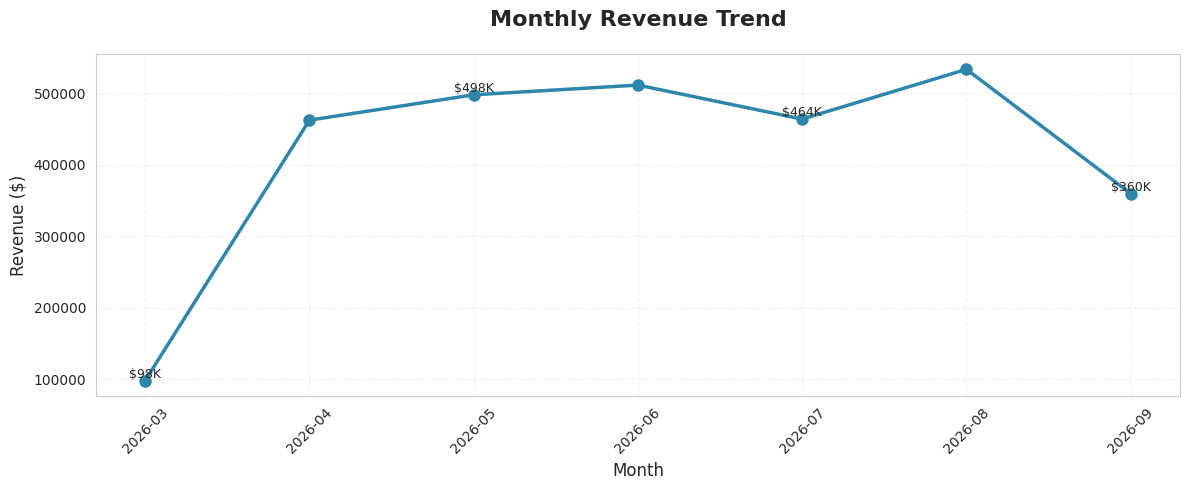
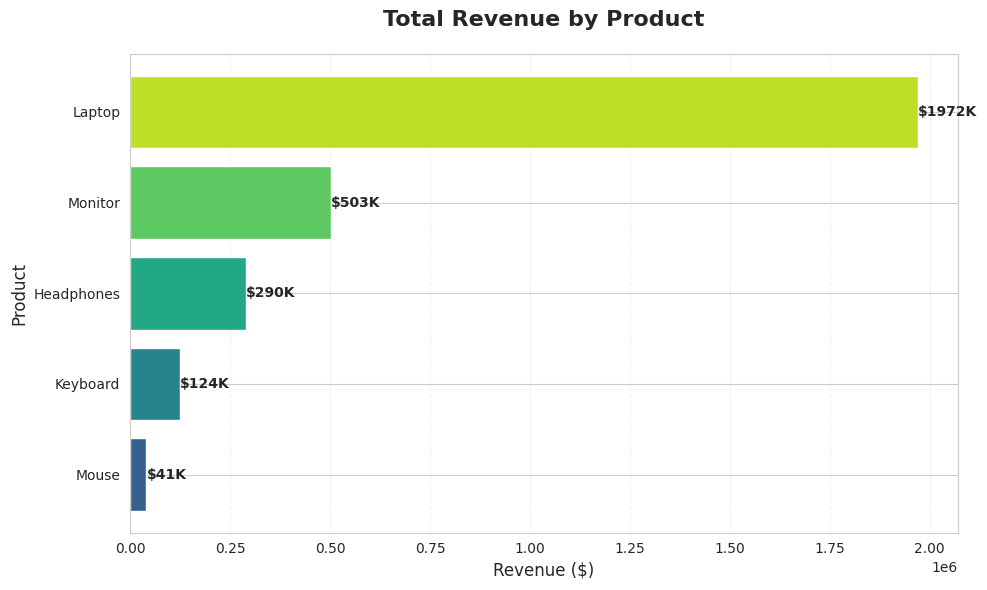
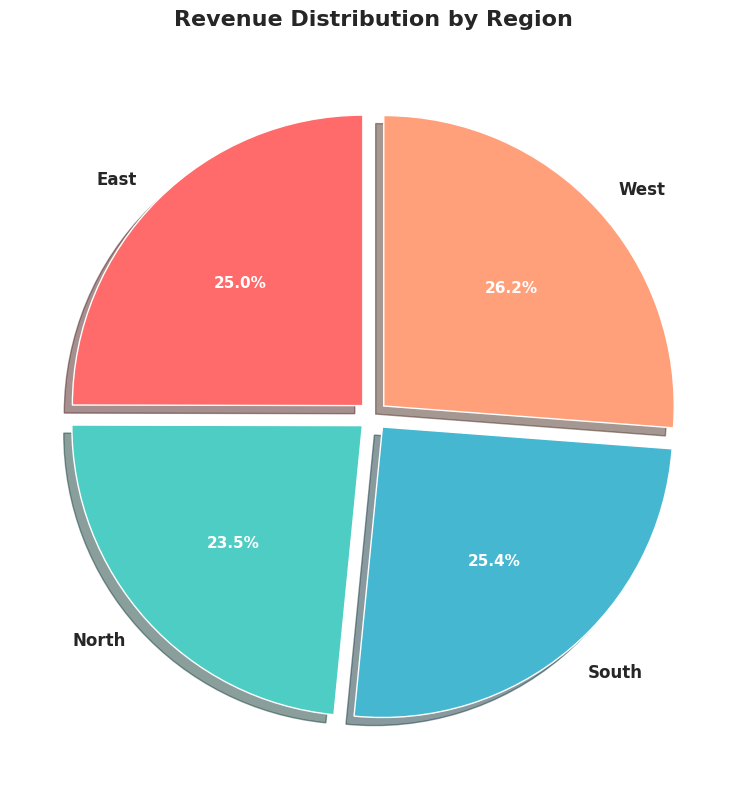
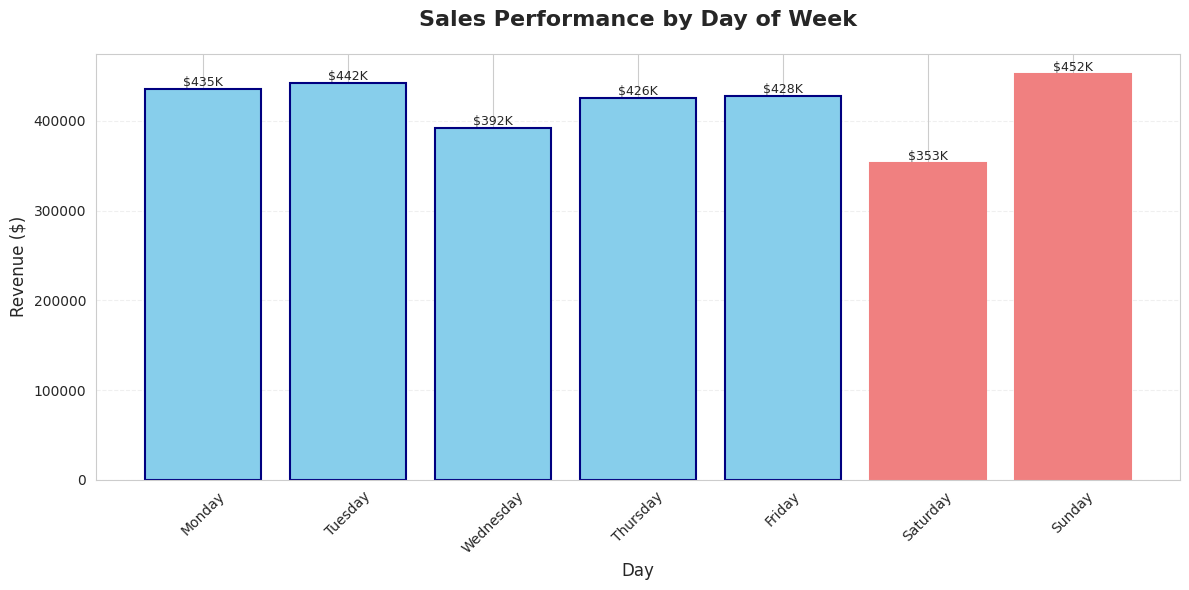
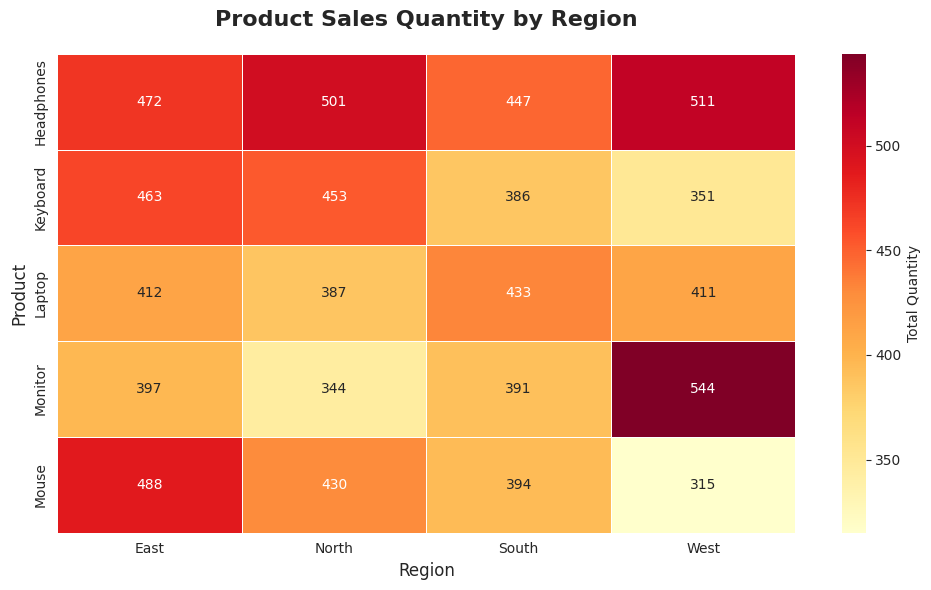
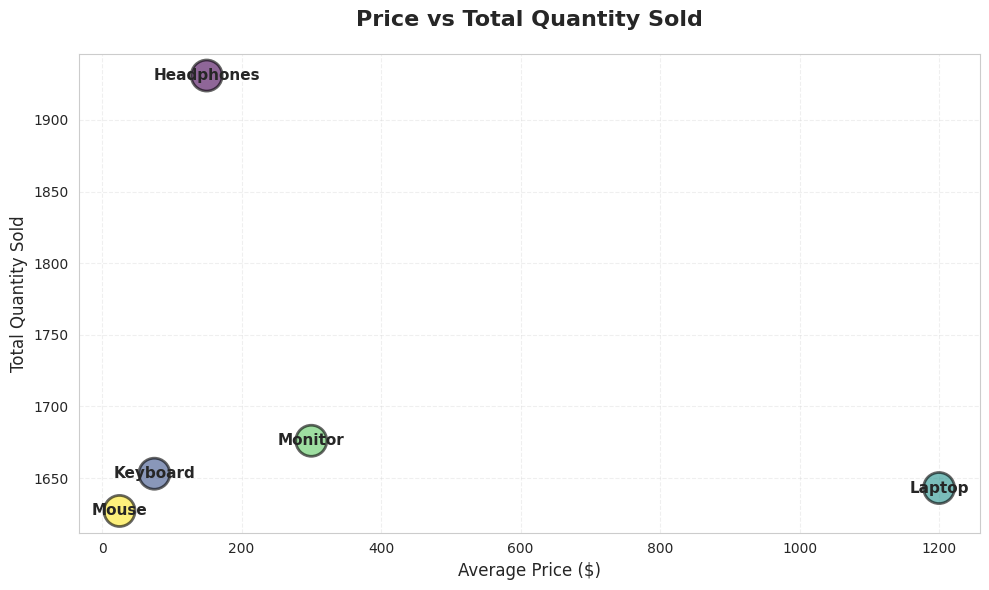
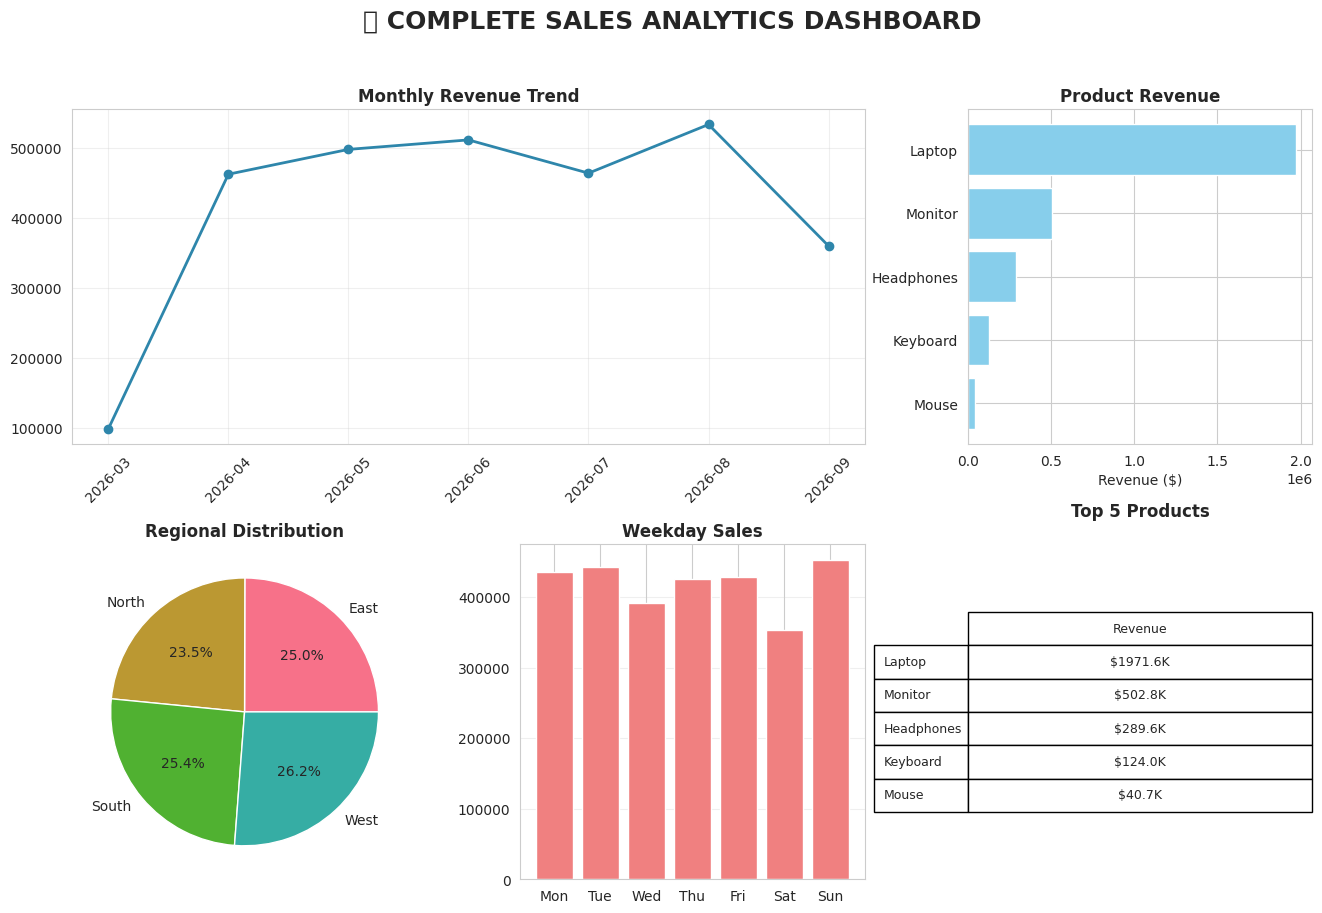

These charts were generated, in order, by the following Python code:
"""
Sales Analytics Dashboard - Day 12 Project
Complete visualization suite using Matplotlib and Seaborn
This is what data analysts create for business stakeholders!
"""

import pandas as pd
import numpy as np
import matplotlib.pyplot as plt
import seaborn as sns
from datetime import datetime, timedelta

# Set style
sns.set_style('whitegrid')
sns.set_palette('husl')

class SalesDashboard:
    """Professional sales analytics dashboard"""
    
    def __init__(self):
        """Initialize dashboard with sample data"""
        self.data = self.generate_sample_data()
        
    def generate_sample_data(self):
        """Generate realistic sales data"""
        np.random.seed(42)
        
        # Date range: Last 6 months
        dates = pd.date_range(end=datetime.now(), periods=180, freq='D')
        
        # Products
        products = ['Laptop', 'Mouse', 'Keyboard', 'Monitor', 'Headphones']
        
        # Regions
        regions = ['North', 'South', 'East', 'West']
        
        # Generate data
        data = []
        for date in dates:
            for product in np.random.choice(products, size=np.random.randint(5, 15)):
                region = np.random.choice(regions)
                quantity = np.random.randint(1, 10)
                
                # Base prices
                prices = {
                    'Laptop': 1200,
                    'Mouse': 25,
                    'Keyboard': 75,
                    'Monitor': 300,
                    'Headphones': 150
                }
                
                price = prices[product]
                revenue = price * quantity
                
                data.append({
                    'Date': date,
                    'Product': product,
                    'Region': region,
                    'Quantity': quantity,
                    'Price': price,
                    'Revenue': revenue
                })
        
        df = pd.DataFrame(data)
        
        # Add calculated columns
        df['Month'] = df['Date'].dt.month_name()
        df['Week'] = df['Date'].dt.isocalendar().week
        df['Weekday'] = df['Date'].dt.day_name()
        
        return df
    
    def overview_stats(self):
        """Print key metrics"""
        print("=" * 60)
        print("📊 SALES DASHBOARD - KEY METRICS")
        print("=" * 60)
        
        total_revenue = self.data['Revenue'].sum()
        total_orders = len(self.data)
        avg_order_value = self.data['Revenue'].mean()
        total_items_sold = self.data['Quantity'].sum()
        
        print(f"\n💰 Total Revenue: ${total_revenue:,.2f}")
        print(f"📦 Total Orders: {total_orders:,}")
        print(f"💵 Average Order Value: ${avg_order_value:,.2f}")
        print(f"🛒 Total Items Sold: {total_items_sold:,}")
        
        # Top product
        top_product = self.data.groupby('Product')['Revenue'].sum().idxmax()
        top_revenue = self.data.groupby('Product')['Revenue'].sum().max()
        
        print(f"\n🏆 Top Product: {top_product} (${top_revenue:,.2f})")
        
        # Top region
        top_region = self.data.groupby('Region')['Revenue'].sum().idxmax()
        region_revenue = self.data.groupby('Region')['Revenue'].sum().max()
        
        print(f"🌍 Top Region: {top_region} (${region_revenue:,.2f})")
        print("=" * 60)
    
    def create_revenue_trend(self):
        """Chart 1: Monthly revenue trend"""
        # Aggregate by month
        monthly = self.data.groupby(self.data['Date'].dt.to_period('M'))['Revenue'].sum()
        
        plt.figure(figsize=(12, 5))
        
        # Convert Period to string for plotting
        months = [str(m) for m in monthly.index]
        
        plt.plot(months, monthly.values, marker='o', linewidth=2.5, 
                color='#2E86AB', markersize=8)
        
        plt.title('Monthly Revenue Trend', fontsize=16, fontweight='bold', pad=20)
        plt.xlabel('Month', fontsize=12)
        plt.ylabel('Revenue ($)', fontsize=12)
        plt.grid(True, alpha=0.3, linestyle='--')
        plt.xticks(rotation=45)
        
        # Add value labels on points
        for i, (x, y) in enumerate(zip(months, monthly.values)):
            if i % 2 == 0:  # Label every other point to avoid clutter
                plt.text(x, y, f'${y/1000:.0f}K', 
                        ha='center', va='bottom', fontsize=9)
        
        plt.tight_layout()
        plt.savefig('chart1_revenue_trend.png', dpi=300, bbox_inches='tight')
        plt.show()
        
        print("✅ Chart 1 saved: chart1_revenue_trend.png")
    
    def create_product_comparison(self):
        """Chart 2: Product revenue comparison"""
        product_revenue = self.data.groupby('Product')['Revenue'].sum().sort_values(ascending=True)
        
        plt.figure(figsize=(10, 6))
        
        colors = plt.cm.viridis(np.linspace(0.3, 0.9, len(product_revenue)))
        
        bars = plt.barh(product_revenue.index, product_revenue.values, color=colors)
        
        plt.title('Total Revenue by Product', fontsize=16, fontweight='bold', pad=20)
        plt.xlabel('Revenue ($)', fontsize=12)
        plt.ylabel('Product', fontsize=12)
        plt.grid(axis='x', alpha=0.3, linestyle='--')
        
        # Add value labels
        for bar in bars:
            width = bar.get_width()
            plt.text(width, bar.get_y() + bar.get_height()/2,
                    f'${width/1000:.0f}K',
                    ha='left', va='center', fontsize=10, fontweight='bold')
        
        plt.tight_layout()
        plt.savefig('chart2_product_comparison.png', dpi=300, bbox_inches='tight')
        plt.show()
        
        print("✅ Chart 2 saved: chart2_product_comparison.png")
    
    def create_regional_performance(self):
        """Chart 3: Regional sales performance"""
        regional = self.data.groupby('Region')['Revenue'].sum()
        
        plt.figure(figsize=(8, 8))
        
        colors = ['#FF6B6B', '#4ECDC4', '#45B7D1', '#FFA07A']
        explode = (0.05, 0.05, 0.05, 0.05)
        
        wedges, texts, autotexts = plt.pie(regional.values, 
                                           labels=regional.index,
                                           autopct='%1.1f%%',
                                           colors=colors,
                                           explode=explode,
                                           shadow=True,
                                           startangle=90)
        
        # Style percentage text
        for autotext in autotexts:
            autotext.set_color('white')
            autotext.set_fontweight('bold')
            autotext.set_fontsize(11)
        
        # Style labels
        for text in texts:
            text.set_fontsize(12)
            text.set_fontweight('bold')
        
        plt.title('Revenue Distribution by Region', fontsize=16, fontweight='bold', pad=20)
        
        plt.tight_layout()
        plt.savefig('chart3_regional_performance.png', dpi=300, bbox_inches='tight')
        plt.show()
        
        print("✅ Chart 3 saved: chart3_regional_performance.png")
    
    def create_weekday_analysis(self):
        """Chart 4: Sales by day of week"""
        # Order days properly
        day_order = ['Monday', 'Tuesday', 'Wednesday', 'Thursday', 'Friday', 'Saturday', 'Sunday']
        
        weekday_sales = self.data.groupby('Weekday')['Revenue'].sum()
        weekday_sales = weekday_sales.reindex(day_order)
        
        plt.figure(figsize=(12, 6))
        
        bars = plt.bar(weekday_sales.index, weekday_sales.values, 
                      color='skyblue', edgecolor='navy', linewidth=1.5)
        
        # Highlight weekend
        bars[5].set_color('lightcoral')
        bars[6].set_color('lightcoral')
        
        plt.title('Sales Performance by Day of Week', fontsize=16, fontweight='bold', pad=20)
        plt.xlabel('Day', fontsize=12)
        plt.ylabel('Revenue ($)', fontsize=12)
        plt.xticks(rotation=45)
        plt.grid(axis='y', alpha=0.3, linestyle='--')
        
        # Add value labels
        for bar in bars:
            height = bar.get_height()
            plt.text(bar.get_x() + bar.get_width()/2, height,
                    f'${height/1000:.0f}K',
                    ha='center', va='bottom', fontsize=9)
        
        plt.tight_layout()
        plt.savefig('chart4_weekday_analysis.png', dpi=300, bbox_inches='tight')
        plt.show()
        
        print("✅ Chart 4 saved: chart4_weekday_analysis.png")
    
    def create_product_quantity_heatmap(self):
        """Chart 5: Product sales by region (heatmap)"""
        # Pivot table: Product vs Region
        heatmap_data = self.data.pivot_table(
            values='Quantity',
            index='Product',
            columns='Region',
            aggfunc='sum'
        )
        
        plt.figure(figsize=(10, 6))
        
        sns.heatmap(heatmap_data, annot=True, fmt='.0f', cmap='YlOrRd',
                   linewidths=0.5, cbar_kws={'label': 'Total Quantity'})
        
        plt.title('Product Sales Quantity by Region', fontsize=16, fontweight='bold', pad=20)
        plt.xlabel('Region', fontsize=12)
        plt.ylabel('Product', fontsize=12)
        
        plt.tight_layout()
        plt.savefig('chart5_product_region_heatmap.png', dpi=300, bbox_inches='tight')
        plt.show()
        
        print("✅ Chart 5 saved: chart5_product_region_heatmap.png")
    
    def create_price_quantity_scatter(self):
        """Chart 6: Price vs Quantity relationship"""
        # Aggregate by product
        product_data = self.data.groupby('Product').agg({
            'Price': 'mean',
            'Quantity': 'sum'
        }).reset_index()
        
        plt.figure(figsize=(10, 6))
        
        scatter = plt.scatter(product_data['Price'], 
                            product_data['Quantity'],
                            s=500, alpha=0.6, c=range(len(product_data)),
                            cmap='viridis', edgecolors='black', linewidth=2)
        
        # Add product labels
        for idx, row in product_data.iterrows():
            plt.annotate(row['Product'], 
                        (row['Price'], row['Quantity']),
                        fontsize=11, fontweight='bold',
                        ha='center', va='center')
        
        plt.title('Price vs Total Quantity Sold', fontsize=16, fontweight='bold', pad=20)
        plt.xlabel('Average Price ($)', fontsize=12)
        plt.ylabel('Total Quantity Sold', fontsize=12)
        plt.grid(True, alpha=0.3, linestyle='--')
        
        plt.tight_layout()
        plt.savefig('chart6_price_quantity_scatter.png', dpi=300, bbox_inches='tight')
        plt.show()
        
        print("✅ Chart 6 saved: chart6_price_quantity_scatter.png")
    
    def create_comprehensive_dashboard(self):
        """Chart 7: All-in-one dashboard (subplots)"""
        fig = plt.figure(figsize=(16, 10))
        
        # Layout: 2x3 grid
        gs = fig.add_gridspec(2, 3, hspace=0.3, wspace=0.3)
        
        # 1. Monthly trend
        ax1 = fig.add_subplot(gs[0, :2])
        monthly = self.data.groupby(self.data['Date'].dt.to_period('M'))['Revenue'].sum()
        months = [str(m) for m in monthly.index]
        ax1.plot(months, monthly.values, marker='o', linewidth=2, color='#2E86AB')
        ax1.set_title('Monthly Revenue Trend', fontweight='bold')
        ax1.grid(True, alpha=0.3)
        ax1.tick_params(axis='x', rotation=45)
        
        # 2. Product comparison
        ax2 = fig.add_subplot(gs[0, 2])
        product_rev = self.data.groupby('Product')['Revenue'].sum().sort_values()
        ax2.barh(product_rev.index, product_rev.values, color='skyblue')
        ax2.set_title('Product Revenue', fontweight='bold')
        ax2.set_xlabel('Revenue ($)')
        
        # 3. Regional pie
        ax3 = fig.add_subplot(gs[1, 0])
        regional = self.data.groupby('Region')['Revenue'].sum()
        ax3.pie(regional.values, labels=regional.index, autopct='%1.1f%%')
        ax3.set_title('Regional Distribution', fontweight='bold')
        
        # 4. Weekday bars
        ax4 = fig.add_subplot(gs[1, 1])
        day_order = ['Monday', 'Tuesday', 'Wednesday', 'Thursday', 'Friday', 'Saturday', 'Sunday']
        weekday = self.data.groupby('Weekday')['Revenue'].sum().reindex(day_order)
        ax4.bar(range(len(weekday)), weekday.values, color='lightcoral')
        ax4.set_xticks(range(len(weekday)))
        ax4.set_xticklabels(['Mon', 'Tue', 'Wed', 'Thu', 'Fri', 'Sat', 'Sun'])
        ax4.set_title('Weekday Sales', fontweight='bold')
        ax4.grid(axis='y', alpha=0.3)
        
        # 5. Top products table
        ax5 = fig.add_subplot(gs[1, 2])
        ax5.axis('off')
        top_products = self.data.groupby('Product')['Revenue'].sum().sort_values(ascending=False).head(5)
        table_data = [[f"${v/1000:.1f}K"] for v in top_products.values]
        table = ax5.table(cellText=table_data,
                         rowLabels=top_products.index,
                         colLabels=['Revenue'],
                         cellLoc='center',
                         loc='center')
        table.auto_set_font_size(False)
        table.set_fontsize(9)
        table.scale(1, 2)
        ax5.set_title('Top 5 Products', fontweight='bold', pad=20)
        
        fig.suptitle('📊 COMPLETE SALES ANALYTICS DASHBOARD', 
                    fontsize=18, fontweight='bold', y=0.98)
        
        plt.savefig('chart7_comprehensive_dashboard.png', dpi=300, bbox_inches='tight')
        plt.show()
        
        print("✅ Chart 7 saved: chart7_comprehensive_dashboard.png")
    
    def run_complete_analysis(self):
        """Generate all visualizations"""
        print("\n🚀 GENERATING COMPLETE SALES DASHBOARD...\n")
        
        # Show stats
        self.overview_stats()
        
        print("\n📈 Creating visualizations...\n")
        
        # Create all charts
        self.create_revenue_trend()
        self.create_product_comparison()
        self.create_regional_performance()
        self.create_weekday_analysis()
        self.create_product_quantity_heatmap()
        self.create_price_quantity_scatter()
        self.create_comprehensive_dashboard()
        
        print("\n" + "=" * 60)
        print("✅ ALL VISUALIZATIONS CREATED SUCCESSFULLY!")
        print("=" * 60)
        print("\n📁 Files saved:")
        print("   - chart1_revenue_trend.png")
        print("   - chart2_product_comparison.png")
        print("   - chart3_regional_performance.png")
        print("   - chart4_weekday_analysis.png")
        print("   - chart5_product_region_heatmap.png")
        print("   - chart6_price_quantity_scatter.png")
        print("   - chart7_comprehensive_dashboard.png")
        print("\n💡 These charts are ready for presentations!")


# Run the dashboard
if __name__ == "__main__":    
    dashboard = SalesDashboard()
    dashboard.run_complete_analysis()
    